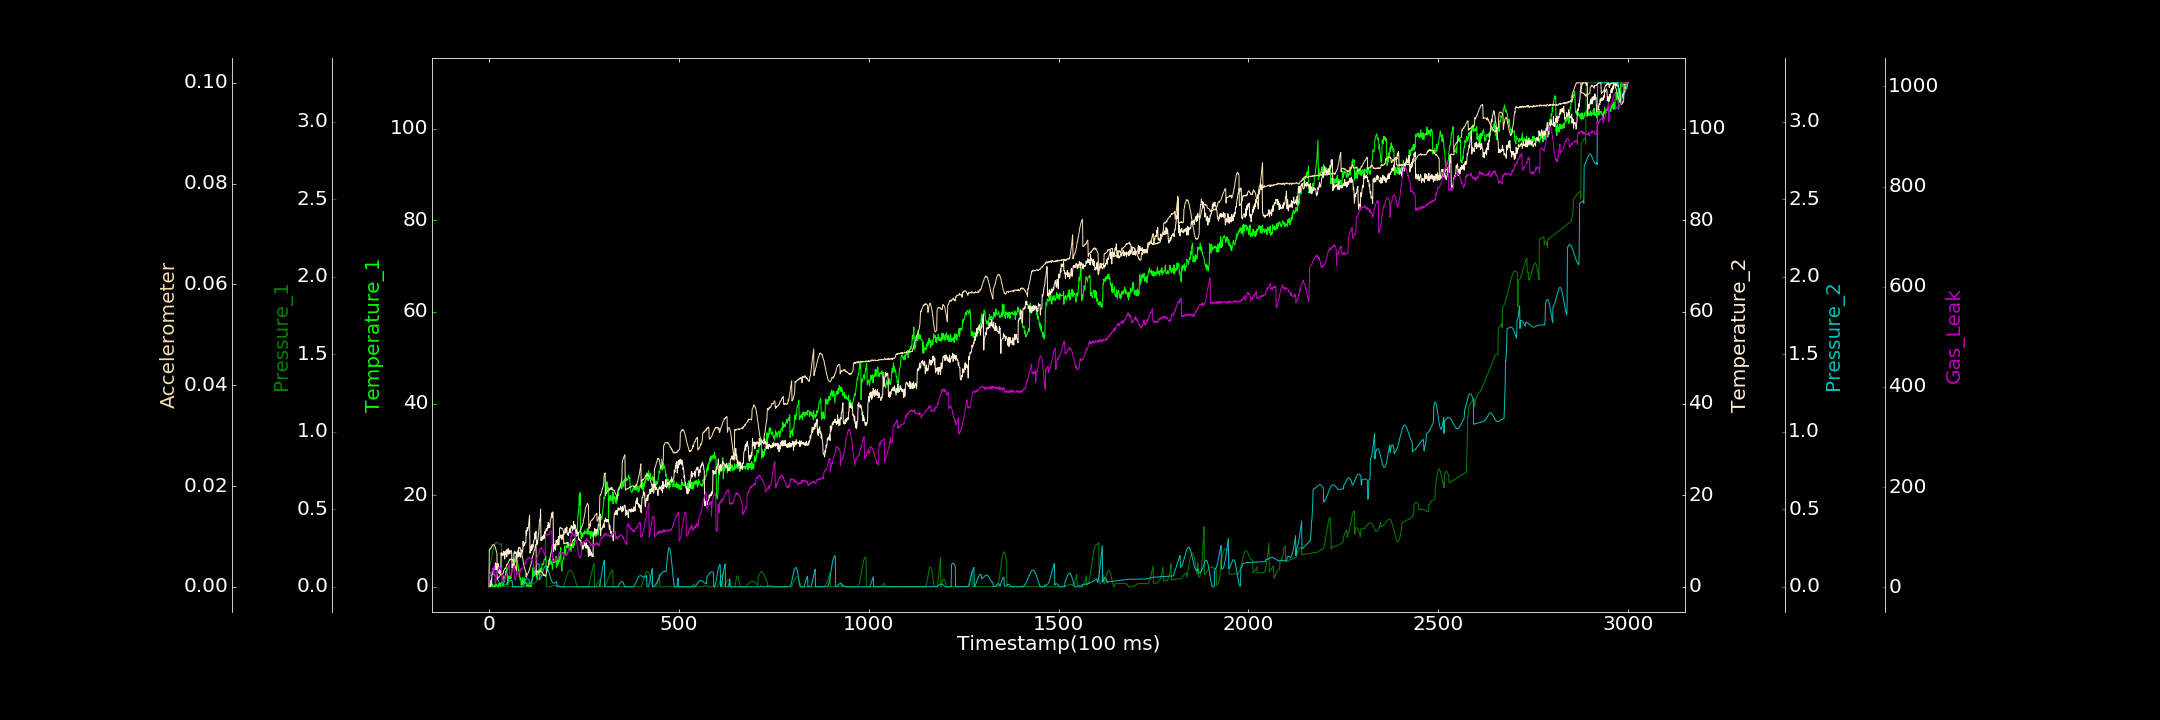

The data file committed next to this chart (first rows):
0.000000000, 0.755551504, 0.000025559, 0.000000000, 0.000000000, 0.000000000, 1.176616597
1, 0.03324, 0.1264, 0.06239, 0.06599, 0.007446, 25.44
2, 0.143, 0.1323, 0.5823, 0.06829, 0.007434, 25.45
3, 0.1119, 0.1404, 0.000000000, 0.07069, 0.007458, 26.96
4, 1.294, 0.1504, 0.4963, 0.07303, 0.007651, 27.37
5, 0.000000000, 0.1618, 0.538, 0.07541, 0.007554, 30.38
6, 0.2453, 0.1741, 1.482, 0.07755, 0.007848, 27.35
7, 0.09755, 0.1868, 0.5792, 0.0794, 0.007972, 29.49
8, 0.6187, 0.2003, 2.913, 0.08099, 0.008077, 31.93
9, 0.000000000, 0.2134, 2.692, 0.08205, 0.008105, 33.98
10, 0.3868, 0.2259, 2.724, 0.08245, 0.008344, 35.39
11, 0.000000000, 0.2378, 4.109, 0.08249, 0.008368, 37.52
12, 0.06703, 0.249, 4.054, 0.08206, 0.00836, 38.65
13, 0.000000000, 0.2585, 3.96, 0.08082, 0.008366, 40.99
14, 0.2835, 0.2668, 4.202, 0.07899, 0.00828, 40.53
15, 0.000000000, 0.2734, 3.749, 0.07679, 0.008063, 44.63
16, 0.5082, 0.2789, 3.963, 0.07385, 0.007963, 9.519
17, 0.000000000, 0.2829, 5.223, 0.07068, 0.007835, 7.714
18, 0.000000000, 0.2856, 3.683, 0.0668, 0.007489, 10.88
19, 0.2611, 0.2866, 5.046, 0.0626, 0.007147, 14.97
20, 0.6227, 0.2869, 3.809, 0.05837, 0.006992, 19.89
21, 0.5702, 0.2861, 4.355, 0.05363, 0.006553, 24.28
22, 0.000000000, 0.2847, 4.414, 0.04928, 0.001507, 28.19
23, 0.000000000, 0.2827, 4.105, 0.04481, 0.001456, 29.97
24, 0.01859, 0.2804, 5.107, 0.04031, 0.001807, 33.56
25, 0.000000000, 0.2782, 3.503, 0.03633, 0.001918, 33.77
26, 0.7101, 0.2764, 2.979, 0.03266, 0.00194, 39.8
27, 0.1733, 0.2747, 3.124, 0.02944, 0.001984, 41.62
28, 0.696, 0.2735, 3.824, 0.02672, 0.002101, 39.69
29, 0.8063, 0.2729, 2.85, 0.02444, 0.00225, 39.86
30, 0.2027, 0.2734, 3.236, 0.02287, 0.002425, 38.82
31, 0.000000000, 0.2743, 3.171, 0.02205, 0.002484, 35.83
32, 0.000000000, 0.2763, 7.431, 0.02162, 0.002499, 36.77
33, 0.9443, 0.2788, 7, 0.02182, 0.002337, 30.55
34, 0.4709, 0.000000000, 6.806, 0.02258, 0.002497, 29.13
35, 0.5426, 0.000104, 6.838, 0.02393, 0.002559, 23.93
36, 0.8107, 0.00005779, 7.25, 0.02591, 0.002503, 19.92
37, 0.223, 0.000003282, 7.398, 0.00683, 0.002736, 13.15
38, 2.295, 0.000000000, 6.925, 0.007146, 0.002802, 12.72
39, 2.357, 0.000000000, 7.752, 0.008004, 0.003258, 14.17
40, 1.858, 0.000000000, 7.316, 0.008749, 0.0034, 14.29
41, 1.028, 0.000000000, 6.06, 0.009978, 0.003484, 13.78
42, 1.697, 0.000000000, 6.171, 0.01119, 0.003656, 18.76
43, 2.553, 0.000000000, 7.692, 0.01299, 0.003606, 19.34
44, 3.325, 0.000000000, 7.126, 0.01512, 0.0038, 17.85
45, 2.533, 0.000000000, 7.924, 0.01708, 0.003943, 23.74
46, 3.567, 0.000000000, 7.757, 0.01917, 0.004033, 24.33
47, 3.684, 0.0001295, 6.543, 0.0215, 0.004421, 26.45
48, 4.153, 0.00007899, 8.222, 0.02344, 0.00433, 29.09
49, 0.428, 0.000000000, 7.496, 0.02592, 0.004529, 33.19
50, 0.3961, 0.000008060, 7.268, 0.02828, 0.004656, 35.38
51, 1.464, 0.00002896, 8.296, 0.03039, 0.004799, 39.26
52, 2.408, 0.00005903, 7.035, 0.03219, 0.005099, 42.54
53, 1.881, 0.0002201, 7.44, 0.03419, 0.005163, 44.06
54, 2.179, 0.000000000, 7.918, 0.03565, 0.005189, 46.43
55, 1.795, 0.000000000, 7.25, 0.03743, 0.005495, 22.44
56, 1.945, 0.0001157, 7.741, 0.03816, 0.005407, 22.58
57, 2.188, 0.0001338, 7.833, 0.03922, 0.005414, 24.03
58, 1.877, 0.000000000, 7.705, 0.04023, 0.005346, 26.36
59, 2.831, 0.00003059, 7.878, 0.04023, 0.005576, 29.28
60, 2.941, 0.000000000, 7.262, 0.04059, 0.005526, 29.8
... 2,939 more rows
